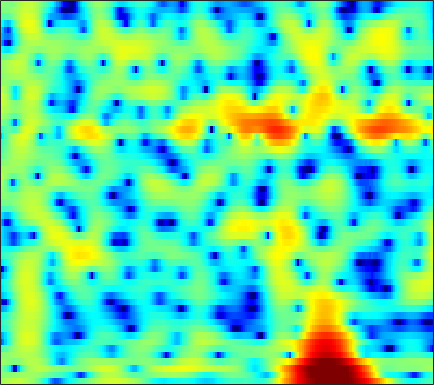

Source data for this figure (header and first rows):
1.1803, 1.5765, 2.015, 2.3622, 2.5717, 2.777, 2.9011, 2.9418, 2.9241, 2.825, 2.6417, 2.4464, 2.0998, 1.6526, 1.2475, 0.59596, -0.19653, -0.89213, -1.9693, -3.2531, -4.7844, -6.1257, -8.2254, -10.668
0.0261, 0.1781, 0.319, 0.4166, 0.4723, 0.5457, 0.6361, 0.7212, 0.8551, 1.004, 1.152, 1.248, 1.338, 1.372, 1.352, 1.256, 1.079, 0.8954, 0.5863, 0.212, -0.2062, -0.5386, -0.9913, -1.435
0.1717, -0.6568, -2.149, -4.281, -6.55, -11.34, -21.79, -17.56, -9.418, -5.286, -2.656, -1.23, 0.1872, 1.201, 1.753, 2.261, 2.558, 2.663, 2.666, 2.54, 2.304, 2.071, 1.705, 1.3
1.437, 1.22, 0.8825, 0.5196, 0.2679, 0.02058, -0.05898, 0.02128, 0.2999, 0.72, 1.199, 1.546, 1.948, 2.241, 2.37, 2.408, 2.286, 2.086, 1.663, 1.053, 0.2377, -0.5172, -1.74, -3.249
-0.144, 0.09166, 0.3927, 0.6829, 0.8933, 1.168, 1.437, 1.632, 1.873, 2.08, 2.239, 2.316, 2.35, 2.294, 2.179, 1.92, 1.533, 1.156, 0.5251, -0.2526, -1.176, -1.964, -3.14, -4.448
-3.556, -2.966, -2.11, -1.219, -0.5567, 0.2852, 1.049, 1.556, 2.13, 2.576, 2.89, 3.031, 3.088, 2.994, 2.822, 2.456, 1.935, 1.444, 0.6607, -0.2441, -1.252, -2.055, -3.153, -4.225
-13.89, -11.82, -8.362, -5.308, -3.394, -1.289, 0.3945, 1.422, 2.52, 3.34, 3.906, 4.172, 4.323, 4.245, 4.038, 3.563, 2.848, 2.151, 0.9876, -0.4605, -2.24, -3.817, -6.279, -9.131
-10.6, -9.5, -7.346, -4.993, -3.335, -1.383, 0.2546, 1.282, 2.401, 3.251, 3.849, 4.136, 4.31, 4.251, 4.053, 3.582, 2.867, 2.165, 0.9935, -0.4649, -2.23, -3.763, -6.081, -8.602
-5.463, -4.69, -3.597, -2.455, -1.597, -0.4932, 0.527, 1.215, 2.014, 2.655, 3.124, 3.36, 3.517, 3.487, 3.341, 2.981, 2.436, 1.911, 1.065, 0.06653, -1.056, -1.963, -3.216, -4.454
-4.567, -3.861, -2.914, -1.967, -1.266, -0.3606, 0.4906, 1.077, 1.775, 2.356, 2.803, 3.041, 3.223, 3.243, 3.152, 2.886, 2.458, 2.035, 1.339, 0.4998, -0.4667, -1.268, -2.42, -3.66
-5.649, -5.031, -4.112, -3.107, -2.313, -1.238, -0.1906, 0.5475, 1.435, 2.186, 2.782, 3.12, 3.417, 3.533, 3.504, 3.308, 2.932, 2.535, 1.857, 1.012, 0.007665, -0.8477, -2.126, -3.584
-10.23, -10.11, -9.17, -7.405, -5.829, -3.735, -1.833, -0.5851, 0.8358, 1.982, 2.869, 3.37, 3.827, 4.051, 4.074, 3.91, 3.534, 3.115, 2.38, 1.448, 0.3273, -0.6285, -2.047, -3.609
-16.35, -20.34, -19.82, -12.83, -9.095, -5.412, -2.652, -1.002, 0.7677, 2.135, 3.159, 3.724, 4.229, 4.467, 4.476, 4.271, 3.827, 3.341, 2.487, 1.397, 0.05998, -1.116, -2.912, -4.984
-9.094, -8.477, -7.332, -5.805, -4.494, -2.701, -1.004, 0.148, 1.48, 2.567, 3.391, 3.836, 4.2, 4.311, 4.227, 3.903, 3.341, 2.767, 1.799, 0.6124, -0.7971, -2.011, -3.852, -6.035
-7.527, -6.341, -4.845, -3.401, -2.334, -0.9711, 0.2862, 1.14, 2.141, 2.949, 3.536, 3.829, 4.003, 3.927, 3.703, 3.185, 2.409, 1.667, 0.4817, -0.8809, -2.345, -3.456, -4.84, -5.94
-7.216, -6.072, -4.526, -2.987, -1.867, -0.4594, 0.8241, 1.678, 2.643, 3.389, 3.903, 4.128, 4.204, 4.001, 3.662, 2.935, 1.882, 0.8516, -0.8781, -3.093, -5.868, -8.342, -11.64, -12.45
-10.52, -9.45, -7.381, -5.071, -3.429, -1.486, 0.1651, 1.218, 2.361, 3.221, 3.808, 4.063, 4.16, 3.979, 3.65, 2.945, 1.927, 0.939, -0.7065, -2.751, -5.217, -7.262, -9.709, -10.09
-24.51, -18.31, -11.53, -7.337, -5.029, -2.609, -0.7218, 0.418, 1.625, 2.528, 3.161, 3.456, 3.62, 3.533, 3.3, 2.78, 2.011, 1.279, 0.138, -1.138, -2.456, -3.338, -4.256, -4.687
-7.043, -6.545, -5.42, -4.022, -2.944, -1.568, -0.3246, 0.4871, 1.417, 2.17, 2.726, 3.021, 3.244, 3.258, 3.134, 2.772, 2.173, 1.566, 0.5125, -0.8624, -2.621, -4.224, -6.792, -9.486
-4.051, -3.78, -3.337, -2.816, -2.368, -1.714, -1.044, -0.532, 0.1436, 0.768, 1.293, 1.626, 1.966, 2.168, 2.22, 2.131, 1.87, 1.537, 0.8728, -0.069, -1.395, -2.68, -4.733, -6.814
-5.4, -5.356, -5.398, -5.492, -5.529, -5.438, -5.128, -4.706, -3.982, -3.192, -2.418, -1.908, -1.337, -0.8685, -0.5718, -0.223, 0.08287, 0.2667, 0.4519, 0.558, 0.5713, 0.5291, 0.5134, 0.6367
-7.298, -7.721, -8.732, -10.34, -11.97, -14.35, -14.87, -13.32, -10.63, -8.461, -6.963, -6.237, -5.695, -5.414, -5.181, -4.571, -3.546, -2.577, -1.223, 0.002648, 1.071, 1.742, 2.463, 3.071
-7.121, -7.838, -9.178, -11, -12.8, -15.29, -15.9, -14.21, -11.46, -9.365, -8.244, -8.066, -8.786, -11.13, -14.81, -20.55, -11.51, -7.034, -3.112, -0.4607, 1.41, 2.479, 3.538, 4.249
-7.07, -7.982, -9.085, -9.741, -9.803, -9.512, -8.719, -7.949, -6.871, -5.906, -5.232, -4.989, -5.023, -5.354, -5.559, -5.176, -3.793, -2.338, -0.3831, 1.283, 2.605, 3.328, 4.023, 4.406
-9.404, -12.16, -17.53, -19.71, -15.34, -10.81, -7.792, -6.115, -4.364, -3.018, -1.989, -1.357, -0.6984, -0.1458, 0.243, 0.7938, 1.381, 1.854, 2.463, 2.977, 3.361, 3.517, 3.529, 3.337
-6.702, -7.865, -9.181, -9.32, -8.398, -6.551, -4.623, -3.349, -1.885, -0.6771, 0.3063, 0.9201, 1.595, 2.136, 2.467, 2.81, 3.06, 3.175, 3.216, 3.132, 2.85, 2.544, 1.951, 1.167
-2.915, -2.97, -2.947, -2.742, -2.441, -1.85, -1.136, -0.556, 0.2161, 0.9341, 1.584, 1.997, 2.461, 2.808, 2.987, 3.11, 3.096, 2.978, 2.668, 2.157, 1.421, 0.7011, -0.4775, -1.948
-0.7046, -0.6212, -0.5298, -0.4029, -0.2711, -0.009994, 0.328, 0.6296, 1.067, 1.519, 1.94, 2.226, 2.536, 2.745, 2.826, 2.822, 2.662, 2.435, 1.966, 1.263, 0.3117, -0.6397, -2.251, -4.417
0.7544, 0.5544, 0.2355, -0.06778, -0.2329, -0.3073, -0.1716, 0.06682, 0.5058, 1.016, 1.493, 1.811, 2.132, 2.333, 2.403, 2.383, 2.235, 2.052, 1.682, 1.154, 0.438, -0.2655, -1.449, -2.958
1.688, 0.915, -0.3715, -1.909, -3.079, -4.181, -4.064, -3.257, -1.838, -0.5414, 0.4437, 0.9625, 1.381, 1.542, 1.538, 1.432, 1.303, 1.217, 1.144, 1.097, 0.9986, 0.89, 0.608, 0.2177
2.52, 1.425, -0.6002, -3.667, -7.184, -15.61, -12.92, -7.553, -3.6, -1.384, -0.1506, 0.2876, 0.363, -0.07885, -0.6895, -1.701, -2.558, -2.753, -2.188, -1.082, 0.0724, 0.8003, 1.542, 2.011
2.709, 2.149, 1.216, 0.1492, -0.6099, -1.317, -1.401, -1.099, -0.4882, 0.02752, 0.2163, 0.06835, -0.6054, -1.967, -3.614, -7.207, -14.79, -30.1, -10.75, -5.291, -2.222, -0.7127, 0.7037, 1.616
1.423, 1.443, 1.397, 1.302, 1.224, 1.141, 1.11, 1.108, 1.091, 1.003, 0.7548, 0.4431, -0.2056, -1.117, -1.954, -3.143, -4.06, -4.303, -3.84, -2.791, -1.662, -0.8987, -0.09975, 0.4506
-0.5357, -0.05084, 0.4746, 0.8942, 1.135, 1.4, 1.568, 1.647, 1.669, 1.59, 1.407, 1.196, 0.8229, 0.3717, 0.01615, -0.4303, -0.7886, -0.9475, -1.022, -0.9247, -0.7718, -0.6243, -0.4885, -0.4367
-2.279, -1.437, -0.4817, 0.2972, 0.7902, 1.321, 1.719, 1.929, 2.099, 2.135, 2.053, 1.903, 1.629, 1.271, 0.969, 0.5501, 0.1474, -0.1113, -0.392, -0.623, -0.7627, -0.868, -0.988, -1.164
-3.299, -2.303, -1.093, -0.03353, 0.6624, 1.426, 2.041, 2.379, 2.684, 2.818, 2.767, 2.62, 2.265, 1.752, 1.273, 0.5552, -0.1743, -0.7059, -1.264, -1.649, -1.825, -1.9, -1.949, -2.038
-4.442, -3.259, -1.679, -0.2311, 0.6949, 1.739, 2.553, 3.036, 3.495, 3.751, 3.768, 3.619, 3.135, 2.308, 1.438, -0.08253, -1.988, -3.496, -5.115, -5.391, -4.777, -4.102, -3.521, -3.273
-9.185, -5.764, -2.654, -0.6415, 0.4291, 1.493, 2.3, 2.873, 3.584, 4.18, 4.575, 4.637, 4.382, 3.603, 2.607, 0.5343, -2.755, -6.567, -15.54, -12.49, -6.878, -4.943, -3.836, -3.987
-4.327, -3.197, -2.06, -1.611, -1.766, -2.427, -2.877, -2.438, -0.6927, 1.331, 2.93, 3.734, 4.309, 4.316, 3.972, 3.124, 1.935, 0.9395, -0.2144, -0.7571, -0.9806, -1.092, -1.508, -2.505
0.1018, -0.2091, -0.924, -2.169, -3.688, -7.121, -13.12, -13.06, -6.273, -2.086, 0.5047, 1.812, 2.915, 3.461, 3.596, 3.469, 3.067, 2.672, 2.033, 1.419, 0.7209, 0.2172, -0.5019, -1.326
1.85, 1.419, 0.7317, -0.07343, -0.734, -1.475, -1.885, -1.786, -1.114, -0.1045, 0.9397, 1.627, 2.3, 2.7, 2.809, 2.721, 2.389, 2.018, 1.387, 0.5723, -0.3049, -0.9649, -1.881, -2.672
2.889, 2.536, 2.031, 1.5, 1.119, 0.7273, 0.5467, 0.5535, 0.7613, 1.157, 1.617, 1.946, 2.292, 2.469, 2.45, 2.208, 1.713, 1.139, 0.1623, -1.126, -2.595, -3.79, -5.327, -6.498
3.705, 3.299, 2.614, 1.809, 1.204, 0.4519, 0.001003, -0.04591, 0.2849, 0.918, 1.649, 2.139, 2.653, 2.915, 2.929, 2.667, 2.042, 1.321, -0.064, -1.951, -4.526, -7.191, -11.96, -17.49
4.025, 3.47, 2.361, 0.7669, -0.8319, -3.582, -6.477, -6.856, -4.311, -1.424, 0.7571, 1.945, 3.041, 3.658, 3.848, 3.754, 3.266, 2.654, 1.444, -0.1832, -2.334, -4.304, -7.174, -9.4
2.62, 2.242, 1.359, -0.04936, -1.562, -4.228, -7.066, -7.42, -4.81, -1.9, 0.2554, 1.447, 2.538, 3.187, 3.418, 3.435, 3.165, 2.769, 2.051, 1.109, -0.008661, -0.8719, -1.983, -2.967
0.7159, 0.8604, 0.8144, 0.5202, 0.2045, -0.2161, -0.4707, -0.4413, -0.089, 0.4865, 1.116, 1.531, 1.936, 2.157, 2.198, 2.101, 1.851, 1.58, 1.137, 0.5875, -0.01725, -0.496, -1.177, -1.879
-0.1329, 0.4103, 0.9142, 1.23, 1.387, 1.521, 1.621, 1.688, 1.772, 1.84, 1.86, 1.806, 1.648, 1.369, 1.102, 0.6928, 0.2679, -0.008797, -0.3405, -0.5993, -0.8252, -1.027, -1.371, -1.825
0.1061, 0.7487, 1.431, 1.962, 2.266, 2.569, 2.77, 2.85, 2.854, 2.724, 2.419, 2.065, 1.397, 0.4925, -0.3286, -1.526, -2.605, -3.134, -3.252, -2.803, -2.198, -1.813, -1.499, -1.499
0.308, 0.8332, 1.448, 1.978, 2.315, 2.713, 3.021, 3.179, 3.265, 3.153, 2.785, 2.306, 1.314, -0.1983, -1.823, -4.981, -10.2, -16.16, -12.19, -6.673, -3.627, -2.168, -0.9732, -0.4162
-1.446, -1.243, -0.9454, -0.573, -0.1969, 0.4049, 1.046, 1.503, 1.989, 2.268, 2.294, 2.102, 1.52, 0.5319, -0.4895, -2.205, -4.01, -4.846, -4.546, -3.075, -1.511, -0.5605, 0.3439, 0.8638
-5.628, -6.326, -7.184, -7.369, -6.76, -5.245, -3.464, -2.217, -0.8128, 0.2641, 0.999, 1.332, 1.516, 1.432, 1.245, 0.8986, 0.5748, 0.4134, 0.3962, 0.5683, 0.8525, 1.061, 1.311, 1.472
-9.506, -11.95, -17.47, -42.82, -20.19, -12.06, -7.692, -5.349, -2.928, -1.111, 0.2188, 0.9614, 1.66, 2.071, 2.219, 2.267, 2.19, 2.083, 1.914, 1.732, 1.564, 1.458, 1.337, 1.23
-8.8, -10.33, -12.06, -12.64, -11.87, -9.696, -6.955, -4.968, -2.602, -0.6578, 0.8645, 1.744, 2.587, 3.101, 3.287, 3.304, 3.083, 2.796, 2.265, 1.641, 0.9886, 0.55, 0.06237, -0.2545
-7.51, -9.776, -13.75, -16.65, -14.28, -9.407, -5.561, -3.257, -0.7641, 1.175, 2.647, 3.469, 4.211, 4.576, 4.62, 4.363, 3.76, 3.07, 1.847, 0.3004, -1.48, -2.837, -4.22, -4.665
-4.534, -6.029, -8.178, -9.214, -8.086, -5.287, -2.492, -0.7053, 1.253, 2.777, 3.912, 4.518, 5.013, 5.144, 4.997, 4.462, 3.503, 2.466, 0.5838, -2.073, -5.918, -10.28, -23.04, -17.64
-1.642, -1.835, -1.993, -1.838, -1.48, -0.6844, 0.3258, 1.132, 2.144, 3.02, 3.694, 4.041, 4.277, 4.231, 3.987, 3.382, 2.414, 1.453, -0.1943, -2.269, -4.711, -6.659, -8.868, -10.06
-0.2909, -0.2346, -0.1596, 0.00415, 0.2055, 0.6049, 1.117, 1.552, 2.15, 2.701, 3.134, 3.357, 3.478, 3.379, 3.152, 2.632, 1.869, 1.131, -0.04001, -1.401, -2.904, -4.091, -5.706, -7.364
0.5172, 0.3567, 0.1033, -0.1177, -0.1639, -0.01295, 0.4189, 0.8716, 1.561, 2.215, 2.744, 3.022, 3.204, 3.159, 2.984, 2.564, 1.962, 1.394, 0.5209, -0.4624, -1.547, -2.407, -3.674, -5.106
